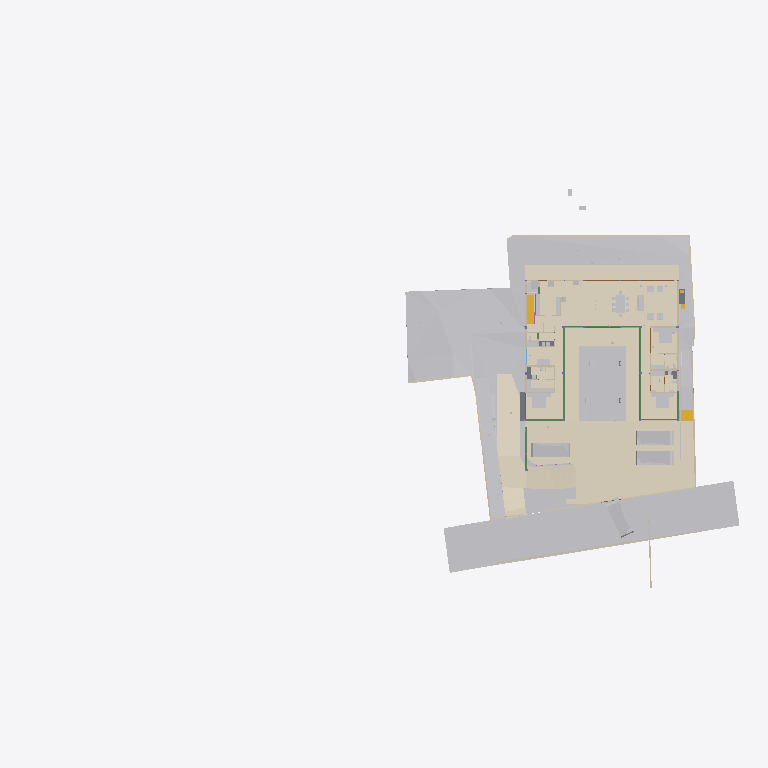
Plan cut of the same IFC building model at storey 'GF Finished Floor Level' (level 0.00 m, cut at 1.40 m), seen from above with north up, elements coloured by IFC class (only those large enough to see are counted): 35 other elements (light grey), 23 walls (beige), 16 coverings (cream), 9 beams (green), 5 slabs (grey), 5 doors (brown), 2 stair flights (yellow). Cut surfaces are drawn darker.
Extent 95.6 m × 54.9 m × 134.9 m (x, y, z). Storeys (14): FF at 0.00 m; GF Finished Floor Level at 0.00 m; SF at 0.00 m; FFLintel at 0.00 m; Ground Level at 0.00 m; Electrical at 0.00 m; Plumbing at 0.00 m; GF Floor Level at 0.00 m; schedule at 0.00 m; Road Level at 0.00 m; Terrace at 0.00 m; Areacalc at 0.00 m; GFLintel at 0.00 m; Ceiling at 0.00 m. Elements (1951): 404 IfcPipeSegment, 248 IfcBeam, 227 IfcCovering, 183 IfcWall, 107 IfcSlab, 96 IfcSwitchingDevice, 68 IfcLightFixture, 63 IfcSanitaryTerminal, 61 IfcDoor, 57 IfcColumn, 51 IfcEarthworksCut, 41 IfcOutlet.

HEADER;
FILE_DESCRIPTION(('ViewDefinition [CoordinationView]'),'2;1');
FILE_NAME('Manilal.ifc','2026-11-02T18:04:59+05:30',(''),(''),'IfcOpenShell 0.9.0.post1','Bonsai 0.9.0-post1','');
FILE_SCHEMA(('IFC4X3'));
ENDSEC;
DATA;
#24581=IFCPROJECT('2TuuvCHJz54PsFPcraEbH$',$,'My Project',$,$,$,$,(#53,#354),#24580);
#35019=IFCSITE('0lpfVeOW52QfroqLYyHNY2',$,'My Site',$,$,#28,$,$,$,(8,51,2,500000),(76,44,20,0),$,$,$);
#35435=IFCBUILDING('0MzaWOaS178x5FMqOflU3C',$,'My Building',$,$,#33,$,$,$,$,$,$);
#30840=IFCBUILDINGSTOREY('09kFoqoxrCvB1_fcEsMZsQ',$,'FF',$,$,#157971,$,$,$,$);
#33791=IFCBUILDINGSTOREY('0zoFHJ9PnFW80M$mIVDQW3',$,'GF Finished Floor Level',$,$,#159791,$,$,$,$);
#35436=IFCBUILDINGSTOREY('0MckaoTknA3edZMUNhTyAK',$,'SF',$,$,#161321,$,$,$,$);
#35437=IFCBUILDINGSTOREY('0DtUgpQ1b6nBmkLmvc_ehu',$,'FFLintel',$,$,#159516,$,$,$,$);
#35438=IFCBUILDINGSTOREY('2nxT8wHGnDX9t8LjuK$yoz',$,'Ground Level',$,$,#160331,$,$,$,$);
#35439=IFCBUILDINGSTOREY('2JRfeNnUP7R92jcKtKmwj5',$,'Electrical',$,$,#5283,$,$,$,$);
#35440=IFCBUILDINGSTOREY('0fi$VcvNr0Zu6wnPuK6jDB',$,'Plumbing',$,$,#12883,$,$,$,$);
#35441=IFCBUILDINGSTOREY('0qJiDzySr4lhgisX7t8beM',$,'GF Floor Level',$,$,#160206,$,$,$,$);
#35442=IFCBUILDINGSTOREY('33UZQ2TSvAg8IY4x5QCp2i',$,'schedule',$,$,#161311,$,$,$,$);
#35448=IFCBUILDINGSTOREY('3LpnsPikv4mRTBpfC3WQtx',$,'Road Level',$,$,#35447,$,$,$,$);
#35454=IFCBUILDINGSTOREY('2oUibsQsXAPxeAaTU5dGGW',$,'Terrace',$,$,#161561,$,$,$,$);
#35455=IFCBUILDINGSTOREY('3JrIAq4xL0avIQ8pEnV5X6',$,'Areacalc',$,$,#28105,$,$,$,$);
#135844=IFCBUILDINGSTOREY('3zcetogIDA6wyARG1Gifp_',$,'GFLintel',$,$,#135860,$,$,$,$);
#296101=IFCBUILDINGSTOREY('1rNbDcjSDCueV_R9AW4_oh',$,'Ceiling',$,$,#314795,$,$,$,$);
#33545=IFCGEOGRAPHICELEMENT('3hzKcHmG15MBT$Lf89GHXN',$,'PureSite',$,$,#159986,#33544,$,.TERRAIN.);
#29425=IFCGEOGRAPHICELEMENT('20M0x6_hv1D8u5ftoKpVy3',$,'Road',$,$,#158451,#29424,$,.TERRAIN.);
#6804=IFCCOVERING('0wVm3FyC1DcRA3R7QYk_cw',$,'Covering',$,$,#384922,#6803,$,$);
#219631=IFCCOVERING('0ZC5kagY5CWeuwXahHyPSO',$,'Covering',$,$,#221910,#219630,$,$);
#19241=IFCEARTHWORKSFILL('1Znkwxu0n0meOY5Z$J5ocC',$,'New',$,$,#161456,#19240,$,.SLOPEFILL.);
#385318=IFCCOVERING('1rejgXmZXBlhTc2U2t_iEq',$,'DRIVEWAY',$,$,#385464,#385319,$,.FLOORING.);
#220802=IFCCOVERING('0_sfUdWJL30geCimsSdPtS',$,'Covering',$,$,#293990,#220801,$,$);
#221653=IFCCOVERING('2wdHFKIQH8nR0bdVF7dd9y',$,'Covering',$,$,#293995,#221652,$,$);
#219364=IFCCOVERING('1tCLMQF7jBk85j9NY7TVer',$,'Covering',$,$,#255473,#219363,$,$);
#220858=IFCCOVERING('0J_g6hcTv9cRQ2USWWyPwz',$,'Covering',$,$,#221970,#220857,$,$);
#387250=IFCEARTHWORKSFILL('15OZW0UiX1jAmCsVo_Bm0B',$,'New',$,$,#387325,#387266,$,.SLOPEFILL.);
#6599=IFCGEOGRAPHICELEMENT('1mqx3WFMb0_xZzgY5_pKpf',$,'Site',$,$,#6441,#6598,$,.TERRAIN.);
#386564=IFCCOVERING('0PHx2_i7XDPhLHXxPFtRCB',$,'DRIVEWAY_STRAIGHT',$,$,#386565,#386570,$,.FLOORING.);
#32708=IFCVEHICLE('1yICD2o296ROLrpKuhe72z',$,'Vehicle',$,$,#387320,#32707,$,$);
#33377=IFCVEHICLE('375bP1QIr5xwaw0xewwnFn',$,'Vehicle',$,$,#387045,#33376,$,$);
#33349=IFCVEHICLE('2$JJjIzDr6fuhTHFNPOXyx',$,'Vehicle',$,$,#385237,#33348,$,$);
#385088=IFCVEHICLE('2$Mx3VYcn5nQ1M5KdfCqCZ',$,'Vehicle',$,$,#385252,#385101,$,$);
#68931=IFCWALL('1WNacC15X0Xf0V_b60Qnrw',$,'Wall',$,$,#68916,#68930,$,$);
#7021=IFCWALL('3MfSYaOiTA4AjSKpPvRhyi',$,'Wall',$,$,#252394,#7020,$,$);
#14253=IFCFURNITURE('3B8s7E7fjDlO_NqnYQjYof',$,'Furniture',$,$,#159471,#14252,$,$);
#19393=IFCSTAIRFLIGHT('0QDG9AXQX0PgjOZTZBSSJQ',$,'StairFlight',$,$,#179804,#19392,$,13,12,0.17916666544400728,0.15000000596046448,.STRAIGHT.);
#14211=IFCFURNITURE('2J33rbez11iRfVrYceM8DY',$,'Furniture',$,$,#159461,#14210,$,$);
#14232=IFCFURNITURE('39rrc9a3PCpOjz$eiTdf$W',$,'Furniture',$,$,#159466,#14231,$,$);
#31012=IFCEARTHWORKSFILL('263qwxfur0Rg9ySw9RIZCG',$,'Cube',$,$,#161476,#31011,$,.SLOPEFILL.);
#230420=IFCCOVERING('1Hlu5AQLTFZeJzaoXqYMcl',$,'Covering',$,$,#255840,#230431,$,$);
#8378=IFCFURNITURE('29pE85kkP97uASnGdXI9bH',$,'Furniture',$,$,#307932,#8377,$,$);
#212663=IFCCOVERING('3Ryb_FmWf79AGhLNhJtni2',$,'Covering',$,$,#212664,#212680,$,$);
#134931=IFCSLAB('3kleOS9XbBv8E8cAC2MUMZ',$,'Slab',$,$,#188795,#134950,$,$);
#32761=IFCSTAIRFLIGHT('1ZDkBQ51D0kPG3so_pcXF$',$,'StairFlight',$,$,#159961,#32760,$,5,4,0.139999997615814,0.300000011920929,.STRAIGHT.);
#230390=IFCCOVERING('1N7dNKHw19gAf4PrOOHTCO',$,'Covering',$,$,#308511,#230401,$,$);
#309404=IFCCOVERING('3Yu7YzOOPBPgyAkdFvixuc',$,'Covering',$,$,#309405,#309420,$,$);
#8882=IFCFURNITURE('3MXk8gWif1ohE$RfY6DOqq',$,'Furniture',$,$,#180891,#8881,$,$);
#7124=IFCWALL('2oTy5UOG136OtM3IP_qiPs',$,'Wall',$,$,#252376,#7123,$,$);
#7070=IFCWALL('1HPS5ge59FQA3Ucv4$dmpm',$,'Wall',$,$,#160211,#7069,$,$);
#230365=IFCCOVERING('33YPJfQ_1798XgyKzjpeW8',$,'Covering',$,$,#309486,#230376,$,$);
#6825=IFCWALL('0dMaumaK11Re$pxoZyVSQ9',$,'Wall',$,$,#160216,#6824,$,$);
#355327=IFCPIPESEGMENT('0tEvyJpOP6TueOVnfB05XC',$,'PipeSegment',$,$,#358049,#355366,$,$);
#7198=IFCWALL('27WVA19Qv4efvQm6cWiqsn',$,'Wall',$,$,#160281,#7197,$,$);
#6947=IFCWALL('2oOsi6buvCeB4sZT1ijFA2',$,'Wall',$,$,#160236,#6946,$,$);
#181204=IFCFURNITURE('0ODBLVl4vF2hRjuWcOw_Ss',$,'Furniture',$,$,#181315,#181218,$,$);
#385174=IFCWALL('2jy5BNVvfDD9ay0HAyvhhf',$,'Wall',$,$,#385262,#385194,$,$);
#2860=IFCWALL('2ecVpX7frBE9HnXe73i5Ta',$,'Wall',$,$,#158051,#2859,$,$);
#7055=IFCWALL('2Y2Bm57Cb8Exxz7st0aRUc',$,'Wall',$,$,#252254,#7054,$,$);
#2760=IFCWALL('1nWrLatmX5UucIWFwHwqn7',$,'Wall',$,$,#158031,#2759,$,$);
#37240=IFCCOVERING('0PQrCkTx57dh$onY4WcnuP',$,'Covering',$,$,#212879,#37239,$,$);
#6967=IFCWALL('2QiW7TnGvAygi5PkoeW31n',$,'Wall',$,$,#160241,#6966,$,$);
#180184=IFCSLAB('3XsDFGWD1BSA2mQGFV4y5P',$,'Slab',$,$,#186618,#180203,$,$);
#136862=IFCBEAM('3GbMx_RdD5iPEcxuIXRpJq',$,'Beam',$,$,#159111,#136886,$,$);
#118488=IFCBEAM('1yDzZODt9DqAxC$9vdp28d',$,'Beam',$,$,#188685,#118508,$,$);
#2980=IFCWALL('2oouJeu9XF0PkUjeEvxQOm',$,'Wall',$,$,#250450,#2979,$,$);
#6852=IFCWALL('10l$0x7lzBbBMMGF1qxI0s',$,'Wall',$,$,#160221,#6851,$,$);
#37317=IFCCOVERING('3S2yvLawD5mBaXS_3MAFeb',$,'Covering',$,$,#161931,#37316,$,$);
#221007=IFCCOVERING('0eeQQBOn5DlPEndOuaN3WU',$,'Covering',$,$,#253323,#221006,$,$);
#181316=IFCFURNITURE('1MiIGYkC95LB$TlinIkOCY',$,'Furniture',$,$,#181358,#181330,$,$);
#3240=IFCWALL('2FDZc$1Z57bgSDQnhsHhc1',$,'Wall',$,$,#158146,#3239,$,$);
#7336=IFCFURNITURE('297XdECV95zgrEUMPgoxvq',$,'Furniture',$,$,#166254,#7335,$,$);
#7524=IFCFURNITURE('2WOkgMLY9DaQ5N36UmDPHK',$,'Furniture',$,$,#159481,#7523,$,$);
#134741=IFCTRANSPORTELEMENT('03v1QXRab5hAQCg0k7uMmE',$,'TransportElement',$,$,#159086,#134740,$,$);
#282211=IFCSLAB('2wusIBnyr3kBuivOZsRtuf',$,'Slab',$,$,#353790,#282226,$,$);
#181130=IFCFURNITURE('2BZ4PM4xL0mxhrgWeryD0z',$,'Furniture',$,$,#181193,#181144,$,$);
#2740=IFCWALL('2UVtoYL$14dgND2FpfCTNX',$,'Wall',$,$,#180026,#2739,$,$);
#181359=IFCFURNITURE('1CXax7cz16Lw$iXoKcCv9S',$,'Furniture',$,$,#181391,#181373,$,$);
#112921=IFCBEAM('0Xe54XKeT5C8Mc$zxYiDws',$,'Beam',$,$,#158611,#112941,$,$);
#3120=IFCWALL('27UD4TXAD7ihl0Wy7NK4TU',$,'Wall',$,$,#190513,#3119,$,$);
#8212=IFCFURNITURE('257RdHH05EBOcTJGwoEUlD',$,'Furniture',$,$,#180831,#8211,$,$);
#181247=IFCFURNITURE('2IFqbQAc91SvFOWL9qQ_Hp',$,'Furniture',$,$,#181289,#181261,$,$);
#282324=IFCSLAB('1Bz5JcnOz6UuB2klQvtXeC',$,'Slab',$,$,#282378,#282335,$,$);
#311774=IFCSLAB('3I1EnzhYH4wOPrLBWiAWke',$,'Slab',$,$,#351858,#311785,$,$);
#29453=IFCDOOR('2t$p1hgeX2Y9d6XgGeH1wU',$,'Door',$,$,#294005,#29452,'10',$,$,$,$,$);
#17245=IFCBEAM('34KHkEeqDDGvK_5Fk8J57X',$,'Beam',$,$,#188725,#17244,$,$);
#119705=IFCBEAM('0PzT6ZxyD0ofbT8LQclMZU',$,'Beam',$,$,#162001,#119725,$,$);
#28903=IFCDOOR('0abo0sfkX2yO6I5W4AOpFJ',$,'Door',$,$,#188866,#28902,'8_9',$,$,$,$,$);
#118965=IFCBEAM('2q5rHihOD7Uew4LhP_Wmzu',$,'Beam',$,$,#188730,#118985,$,$);
#119657=IFCBEAM('1I8TXwdtzDKwOcUd9jNQh0',$,'Beam',$,$,#250845,#119677,$,$);
#7178=IFCWALL('3DOK2PUDn3QwM2HLeZR6QD',$,'Wall',$,$,#160276,#7177,$,$);
#8170=IFCFURNITURE('264iryIv5DPeHKPV4n8Efc',$,'Furniture',$,$,#159376,#8169,$,$);
#8191=IFCFURNITURE('0w5hTHOp59R8PIefbPbOxu',$,'Furniture',$,$,#180826,#8190,$,$);
#8233=IFCFURNITURE('07u5w712j3mw4b0aBksq9x',$,'Furniture',$,$,#180836,#8232,$,$);
#57245=IFCWASTETERMINAL('0JT_xL3PPDzO_JIHqa1ORQ',$,'WasteTerminal',$,$,#57236,#57244,$,$);
#57259=IFCWASTETERMINAL('04rWQVzPD6qPOBwfQan54a',$,'WasteTerminal',$,$,#189282,#57258,$,$);
#2800=IFCWALL('1CCeDmF7D6CgViS7R2QfSU',$,'Wall',$,$,#159001,#2799,$,$);
#2640=IFCWALL('1zYAwAgZ94A9q2Xf$lP7Cn',$,'Wall',$,$,#158001,#2639,$,$);
#8254=IFCFURNITURE('0I7Hp4EB58Eh801L1SZ2MY',$,'Furniture',$,$,#180841,#8253,$,$);
#8275=IFCFURNITURE('12HNCs16rDfwTzmyXQzSEm',$,'Furniture',$,$,#159396,#8274,$,$);
#112750=IFCWALL('1nyU90oHj4hBRTa6e8QMhS',$,'Wall',$,$,#160646,#112775,$,$);
#117924=IFCBEAM('26MWo7Q3r89h34tnyV3VqO',$,'Beam',$,$,#158826,#117948,$,$);
#26115=IFCDOOR('2spRv5Ji91n9yqKIOFRqVg',$,'Door',$,$,#158406,#26114,'06',$,$,$,$,$);
#57273=IFCWASTETERMINAL('2TVx$vPvH6whbXQBVyaqx3',$,'WasteTerminal',$,$,#57264,#57272,$,$);
#57287=IFCWASTETERMINAL('0PdUvslhj6EeXtTV12HTnv',$,'WasteTerminal',$,$,#57278,#57286,$,$);
#2880=IFCWALL('2sYuhccprBsBolIfSKHX1A',$,'Wall',$,$,#158056,#2879,$,$);
#12967=IFCELECTRICAPPLIANCE('1eEaYeX5DEbxuBNwn_MOC2',$,'ElectricAppliance','655L LG Double Door',$,#250430,#247629,$,$);
#30640=IFCDOOR('1FURQyngn3FeKsLNkPNa6l',$,'Door',$,$,#158486,#107498,'18',$,$,$,$,$);
#29649=IFCDOOR('3_z$HjegXDoQKWubeZWTkS',$,'Door',$,$,#255478,#107765,'16',$,$,$,$,$);
#113666=IFCBEAM('23IEHcmXv5T8IPdcjVIYBX',$,'Beam',$,$,#188645,#113686,$,$);
#7225=IFCWALL('3i_YpJFe9529T2L9L4$CKB',$,'Wall',$,$,#160286,#7224,$,$);
ENDSEC;
